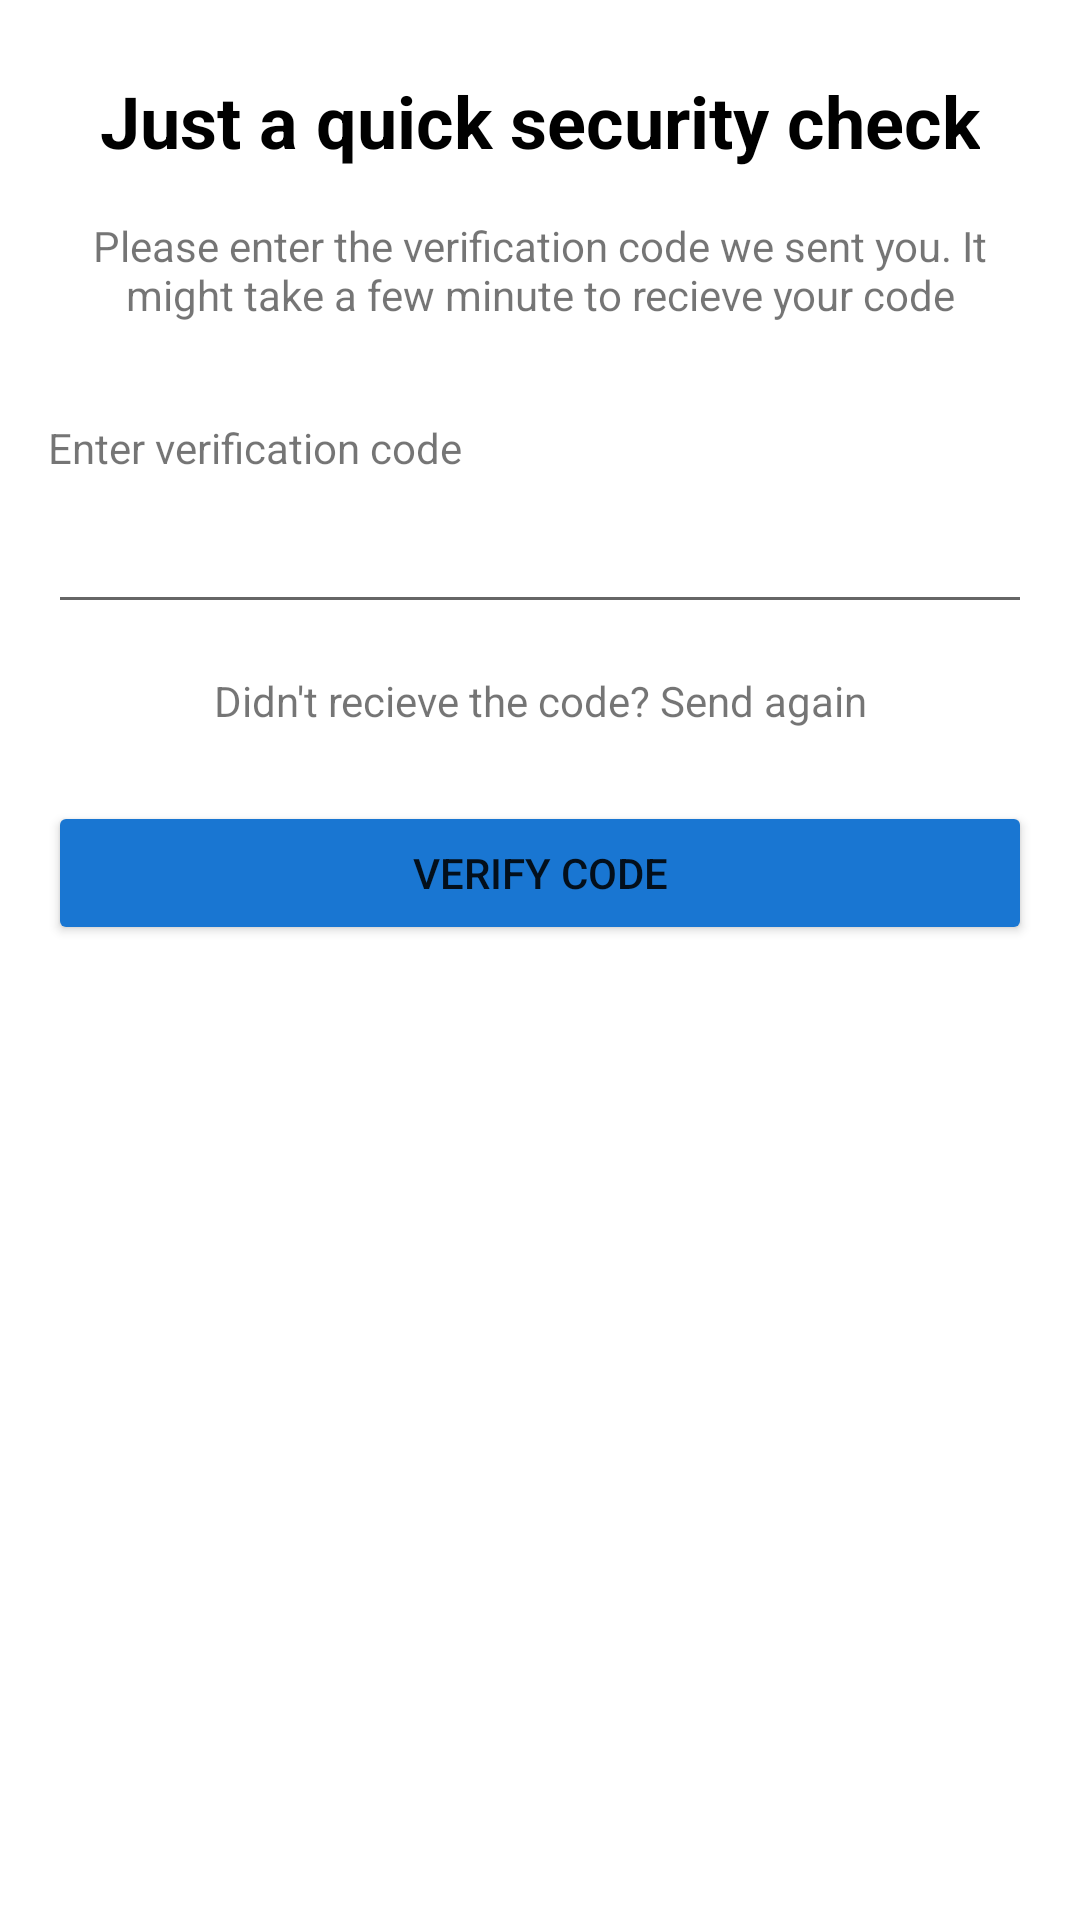

Write the Android layout XML for this screen, with the resource values it uses.
<!-- AndroidManifest.xml: application theme AppTheme -->
<!-- res/layout/fragment_otp.xml -->
<?xml version="1.0" encoding="utf-8"?>
<androidx.constraintlayout.widget.ConstraintLayout
    xmlns:android="http://schemas.android.com/apk/res/android"
    xmlns:app="http://schemas.android.com/apk/res-auto"
    xmlns:tools="http://schemas.android.com/tools"
    android:layout_width="match_parent"
    android:layout_height="match_parent"
    tools:context=".OtpFragment">


    <TextView
        android:id="@+id/textView14"
        android:layout_width="wrap_content"
        android:layout_height="wrap_content"
        android:layout_marginStart="16dp"
        android:layout_marginTop="24dp"
        android:layout_marginEnd="16dp"
        android:text="Just a quick security check"
        android:textColor="@android:color/black"
        android:textSize="24sp"
        android:textStyle="bold"
        app:layout_constraintEnd_toEndOf="parent"
        app:layout_constraintStart_toStartOf="parent"
        app:layout_constraintTop_toTopOf="parent" />

    <TextView
        android:id="@+id/textView13"
        android:layout_width="0dp"
        android:layout_height="wrap_content"
        android:layout_marginStart="16dp"
        android:layout_marginTop="16dp"
        android:layout_marginEnd="16dp"
        android:text="Please enter the verification code we sent you. It might take a few minute to recieve your code"
        android:textAlignment="center"
        app:layout_constraintEnd_toEndOf="parent"
        app:layout_constraintStart_toStartOf="parent"
        app:layout_constraintTop_toBottomOf="@+id/textView14" />

    <TextView
        android:id="@+id/textView15"
        android:layout_width="0dp"
        android:layout_height="wrap_content"
        android:layout_marginTop="32dp"
        android:text="Enter verification code"
        app:layout_constraintEnd_toEndOf="@+id/textView13"
        app:layout_constraintStart_toStartOf="@+id/textView13"
        app:layout_constraintTop_toBottomOf="@+id/textView13" />

    <EditText
        android:id="@+id/editText3"
        android:layout_width="0dp"
        android:layout_height="wrap_content"
        android:layout_marginTop="8dp"
        android:ems="10"
        android:inputType="phone"
        app:layout_constraintEnd_toEndOf="@+id/textView15"
        app:layout_constraintStart_toStartOf="@+id/textView15"
        app:layout_constraintTop_toBottomOf="@+id/textView15" />

    <TextView
        android:id="@+id/textView16"
        android:layout_width="wrap_content"
        android:layout_height="wrap_content"
        android:layout_marginTop="16dp"
        android:text="Didn't recieve the code? Send again"
        app:layout_constraintEnd_toEndOf="@+id/editText3"
        app:layout_constraintStart_toStartOf="@+id/editText3"
        app:layout_constraintTop_toBottomOf="@+id/editText3" />

    <Button
        android:id="@+id/otp_button"
        android:layout_width="0dp"
        android:layout_height="wrap_content"
        android:layout_marginStart="16dp"
        android:layout_marginTop="24dp"
        android:layout_marginEnd="16dp"
        android:layout_marginBottom="16dp"
        android:text="Verify Code"
        app:backgroundTint="@color/blue"
        app:layout_constraintBottom_toBottomOf="parent"
        app:layout_constraintEnd_toEndOf="parent"
        app:layout_constraintStart_toStartOf="parent"
        app:layout_constraintTop_toBottomOf="@+id/textView16"
        app:layout_constraintVertical_bias="0.0" />

</androidx.constraintlayout.widget.ConstraintLayout>
<!-- resources referenced by this layout -->
<resources>
  <color name="blue">#1976d2</color>
  <style name="AppTheme" parent="Theme.MaterialComponents.Light.NoActionBar">
          
          <item name="colorPrimary">@color/colorPrimary</item>
          <item name="colorPrimaryDark">@color/colorPrimaryDark</item>
          <item name="colorAccent">@color/blue</item>
      </style>
  <color name="colorPrimary">#6200EE</color>
  <color name="colorPrimaryDark">#f3f3f3</color>
</resources>
